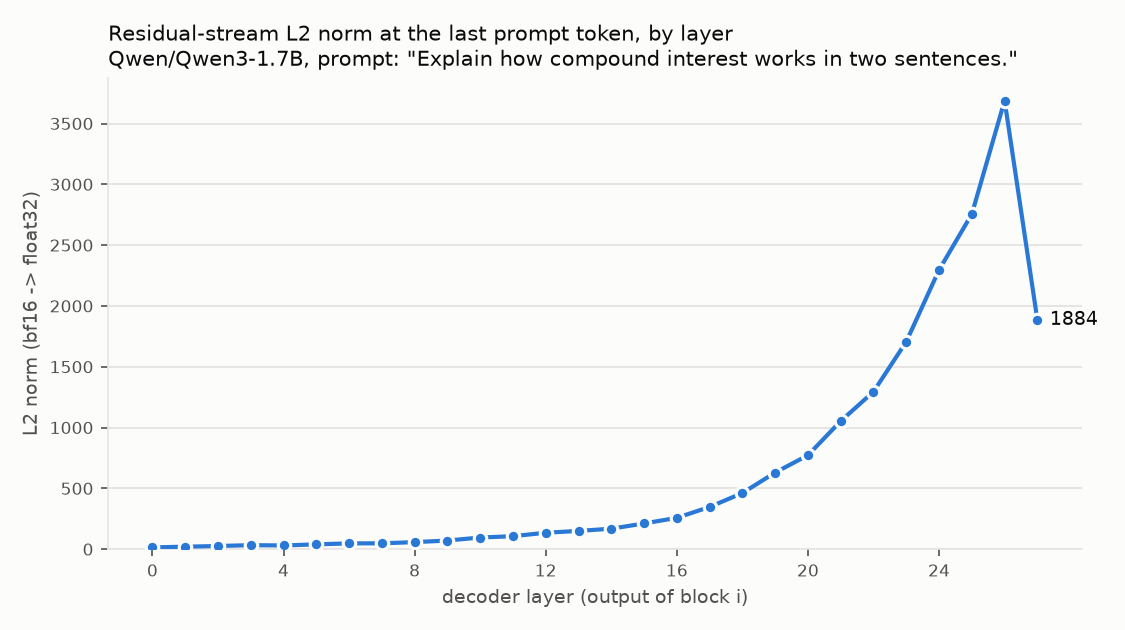

Data behind this chart, as committed beside it:
layer, l2_norm
0, 14.64
1, 20.25
2, 26.09
3, 32.9
4, 30.38
5, 39.52
6, 47.64
7, 48.08
8, 57.87
9, 70.84
10, 95.86
11, 106.5
12, 135.2
13, 149.9
14, 168.4
15, 211.2
16, 257.6
17, 347.1
18, 461.3
19, 629.9
20, 772.5
21, 1053
22, 1295
23, 1706
24, 2296
25, 2755
26, 3688
27, 1884
